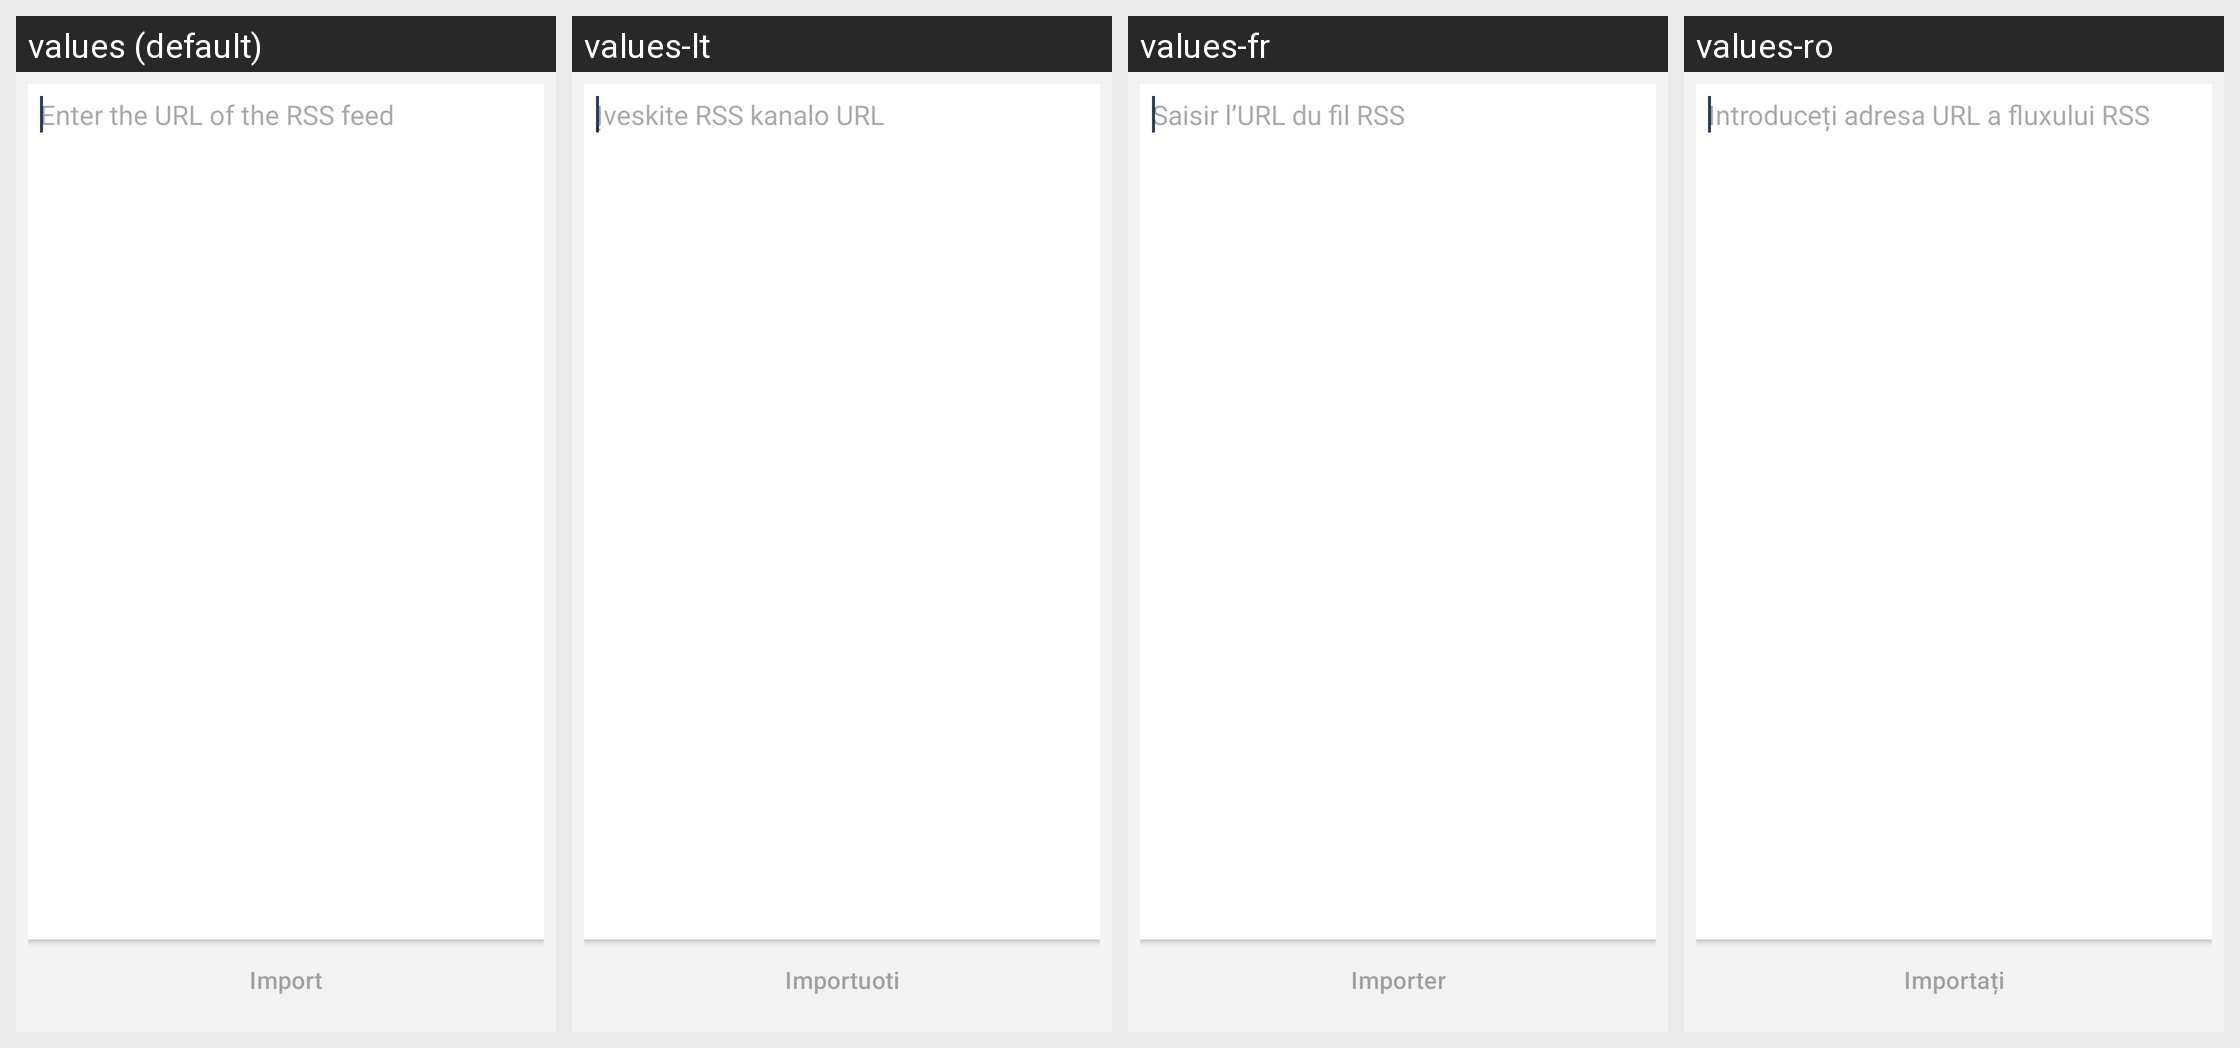

The same Android screen rendered under several of its app's locales, left to right. List the strings drawn on it with the default value and each locale's translation.
Android screen res/layout/fragment_rss_feed_import.xml rendered under 4 locales, left to right: values (default), values-lt, values-fr, values-ro. Device: Nexus 5 (rendered at 1080×1920; each locale shown at half size, 540×960, under a caption strip naming it); theme BriarTheme.
Other locales in the repository, not shown: values-ar, values-ast, values-az, values-bg, values-bn, values-br, values-bs, values-ca, values-cs, values-de, values-es, values-es-rCU, values-eu, values-fa, values-fi, values-gl, values-he, values-hi, values-hu, values-is, values-it, values-ja, values-ka, values-ko, values-mk, values-ms, values-my, values-nb, values-nl, values-oc, values-pl, values-pt-rBR, values-pt-rPT, values-ru, values-sk, values-sq, values-sr, values-sv, values-sw, values-tr, values-uk, values-zh-rCN, values-zh-rTW.
Strings drawn on this screen, with the default value and each locale's value (text and hints the layout hard-codes, and strings that could not be matched under every locale, appear in the picture but are not listed):

blogs_rss_feeds_import_hint
  values: Enter the URL of the RSS feed
  values-lt: Įveskite RSS kanalo URL
  values-fr: Saisir l’URL du fil RSS
  values-ro: Introduceți adresa URL a fluxului RSS

blogs_rss_feeds_import_button
  values: Import
  values-lt: Importuoti
  values-fr: Importer
  values-ro: Importați
